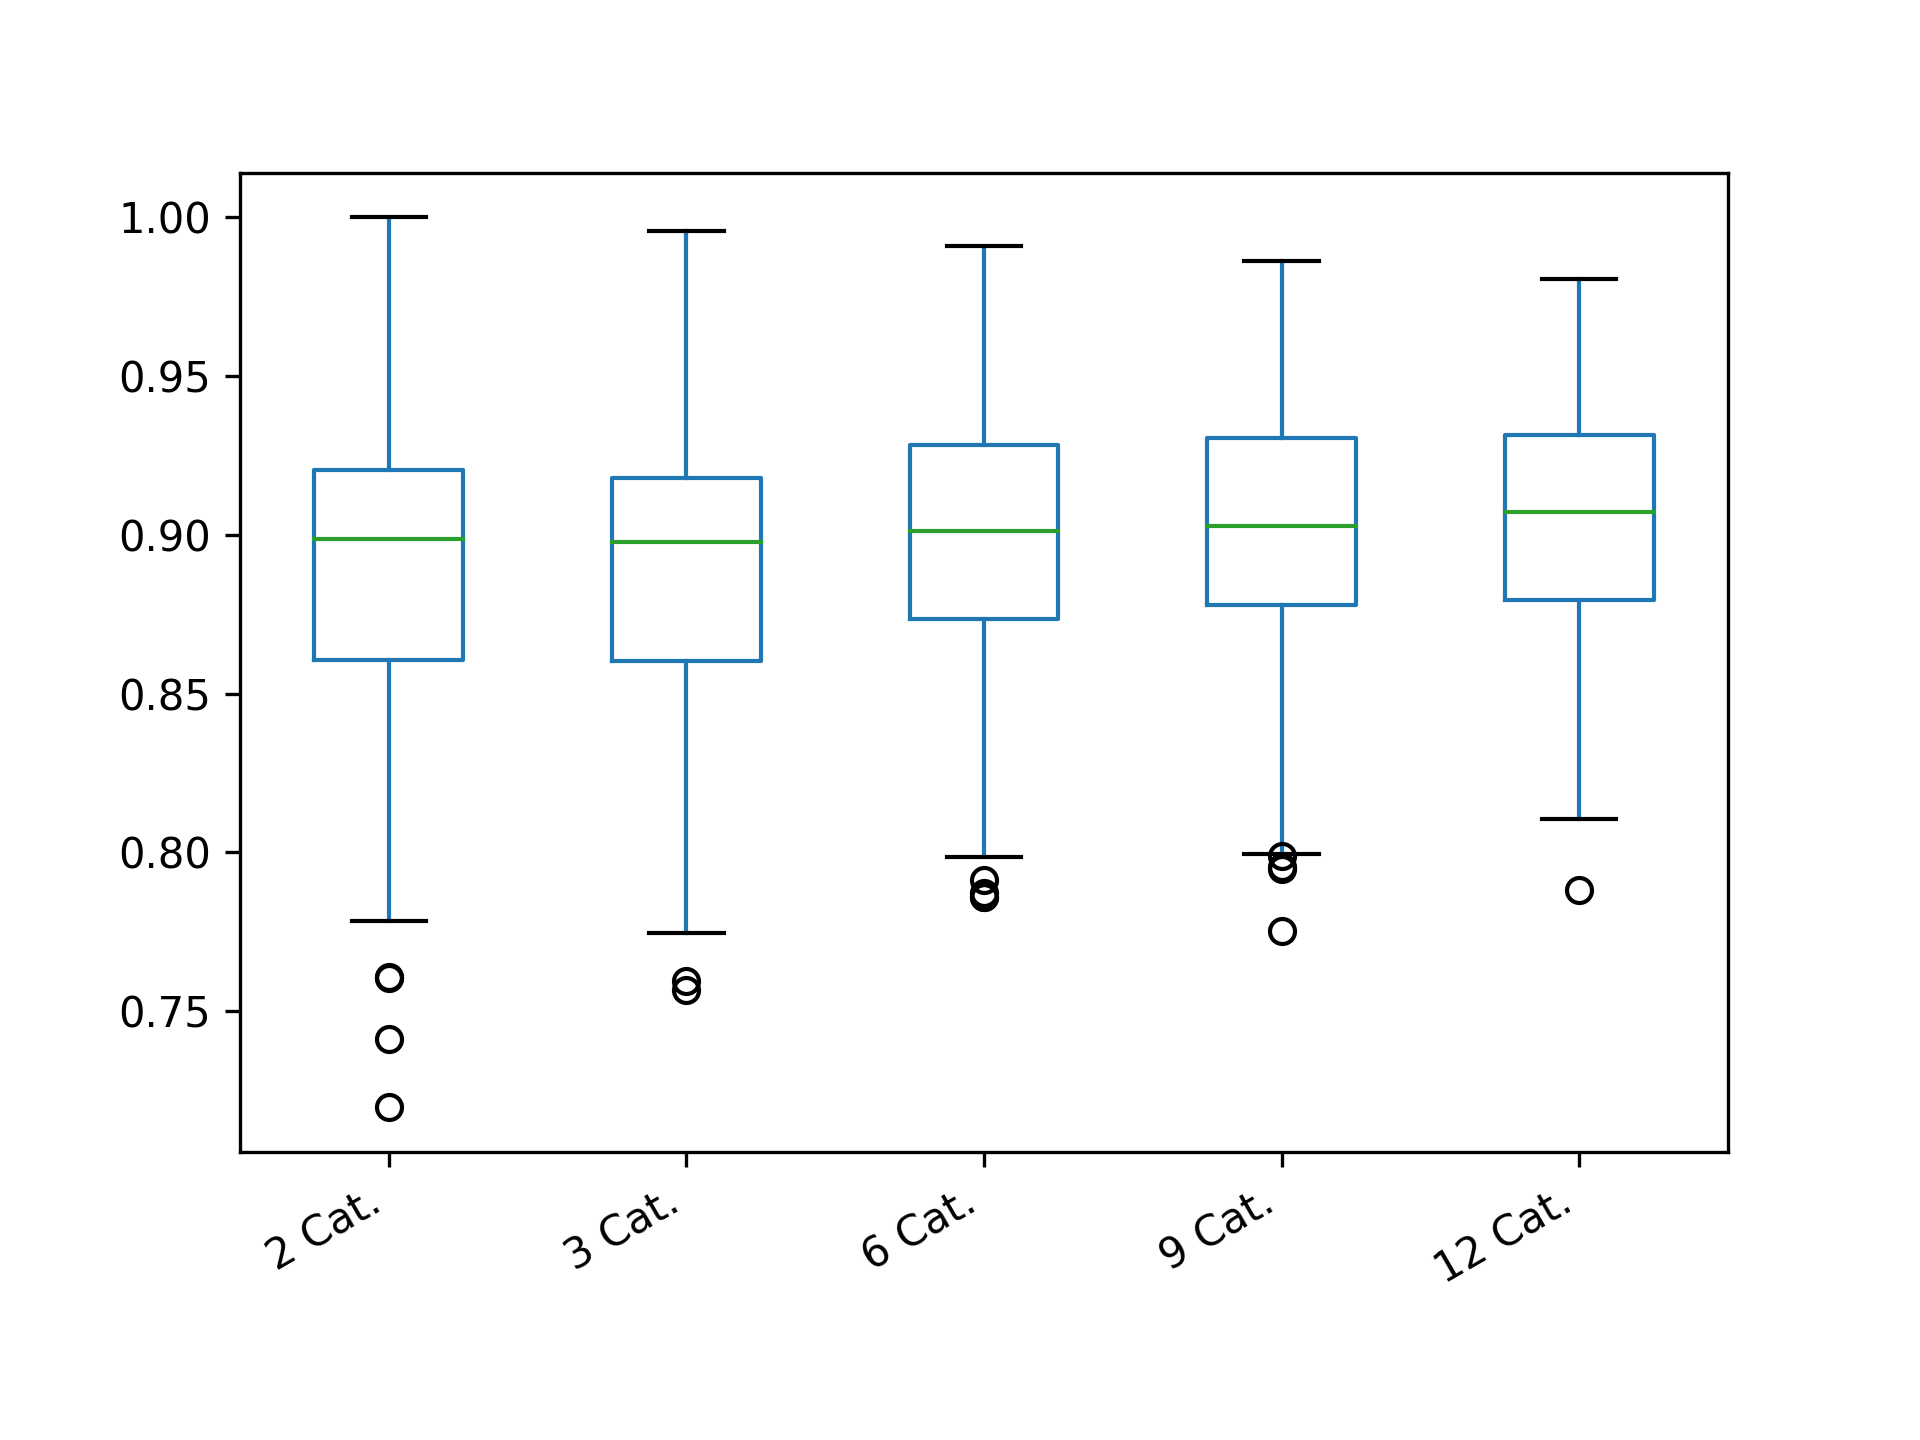

Source data for this figure (header and first rows):
2 Cat.; 3 Cat.; 6 Cat.; 9 Cat.; 12 Cat.
0.8975; 0.8011; 0.9099; 0.9272; 0.8853
0.9004; 0.8504; 0.7859; 0.8894; 0.9748
0.9196; 0.8557; 0.8855; 0.9675; 0.8815
0.8968; 0.8941; 0.9504; 0.8789; 0.8944
0.8798; 0.7981; 0.9024; 0.912; 0.931
0.8408; 0.8772; 0.9423; 0.9228; 0.9664
0.8205; 0.8758; 0.8532; 0.8994; 0.8942
0.8806; 0.9165; 0.858; 0.9689; 0.9219
0.9601; 0.865; 0.8457; 0.9056; 0.9056
0.9196; 0.9; 0.878; 0.9024; 0.9275
0.9389; 0.8378; 0.9248; 0.8523; 0.9197
0.8583; 0.8511; 0.8974; 0.799; 0.9106
0.8704; 0.8758; 0.8682; 0.7995; 0.9179
0.8407; 0.8175; 0.8964; 0.8792; 0.8354
0.9155; 0.8499; 0.9053; 0.928; 0.9417
0.9177; 0.8575; 0.8062; 0.9168; 0.8596
0.9199; 0.8599; 0.9168; 0.7752; 0.9274
0.8802; 0.8599; 0.867; 0.9406; 0.8802
0.9596; 0.937; 0.8859; 0.9535; 0.8457
0.8899; 0.9167; 0.9209; 0.9231; 0.9539
0.9003; 0.8936; 0.9644; 0.9188; 0.9043
0.9602; 0.8998; 0.8959; 0.9516; 0.9664
0.8156; 0.9343; 0.9145; 0.9021; 0.9242
0.9801; 0.9602; 0.9403; 0.8933; 0.8663
0.8997; 0.958; 0.9035; 0.8809; 0.9172
0.8802; 0.8935; 0.9085; 0.8544; 0.9139
0.9204; 0.9531; 0.9539; 0.8859; 0.9504
0.8798; 0.9212; 0.9096; 0.8499; 0.913
0.8968; 0.7595; 0.917; 0.9194; 0.9
0.9; 0.9203; 0.8515; 0.89; 0.9307
0.8392; 0.808; 0.8857; 0.9409; 0.8928
0.9199; 0.8229; 0.9189; 0.9242; 0.8978
0.9005; 0.8624; 0.8569; 0.9005; 0.9408
0.9164; 0.8997; 0.8144; 0.8716; 0.8503
0.9183; 0.9576; 0.8978; 0.8675; 0.8971
0.9; 0.8583; 0.9504; 0.9181; 0.889
0.9004; 0.8615; 0.9725; 0.8846; 0.8643
0.9801; 0.896; 0.9212; 0.884; 0.9232
0.8408; 0.8984; 0.8986; 0.8463; 0.9079
0.9203; 0.8963; 0.9552; 0.8954; 0.905
0.8798; 0.9001; 0.9211; 0.8999; 0.9506
0.8405; 0.9102; 0.9338; 0.8333; 0.9378
0.9799; 0.9384; 0.8804; 0.9033; 0.8832
0.8993; 0.8679; 0.9208; 0.9004; 0.9236
0.94; 0.9123; 0.8847; 0.8167; 0.903
0.8982; 0.817; 0.8682; 0.8715; 0.9341
0.82; 0.8933; 0.9313; 0.9434; 0.8473
0.8407; 0.9107; 0.905; 0.9331; 0.9158
0.9155; 0.956; 0.9105; 0.8806; 0.8959
0.9402; 0.8958; 0.8831; 0.8875; 0.9151
0.8607; 0.9366; 0.8786; 0.9455; 0.815
0.8583; 0.8438; 0.9033; 0.9179; 0.8806
0.9601; 0.9013; 0.8775; 0.928; 0.8941
0.9204; 0.9315; 0.8134; 0.8922; 0.883
0.8806; 0.9017; 0.8646; 0.9387; 0.9675
0.8405; 0.8877; 0.8779; 0.9222; 0.8574
0.8982; 0.8967; 0.8933; 0.8863; 0.887
0.8798; 0.9023; 0.8979; 0.8939; 0.9073
0.9402; 0.8951; 0.8488; 0.8459; 0.9409
0.8802; 0.9341; 0.9005; 0.878; 0.8313
... 340 more rows
